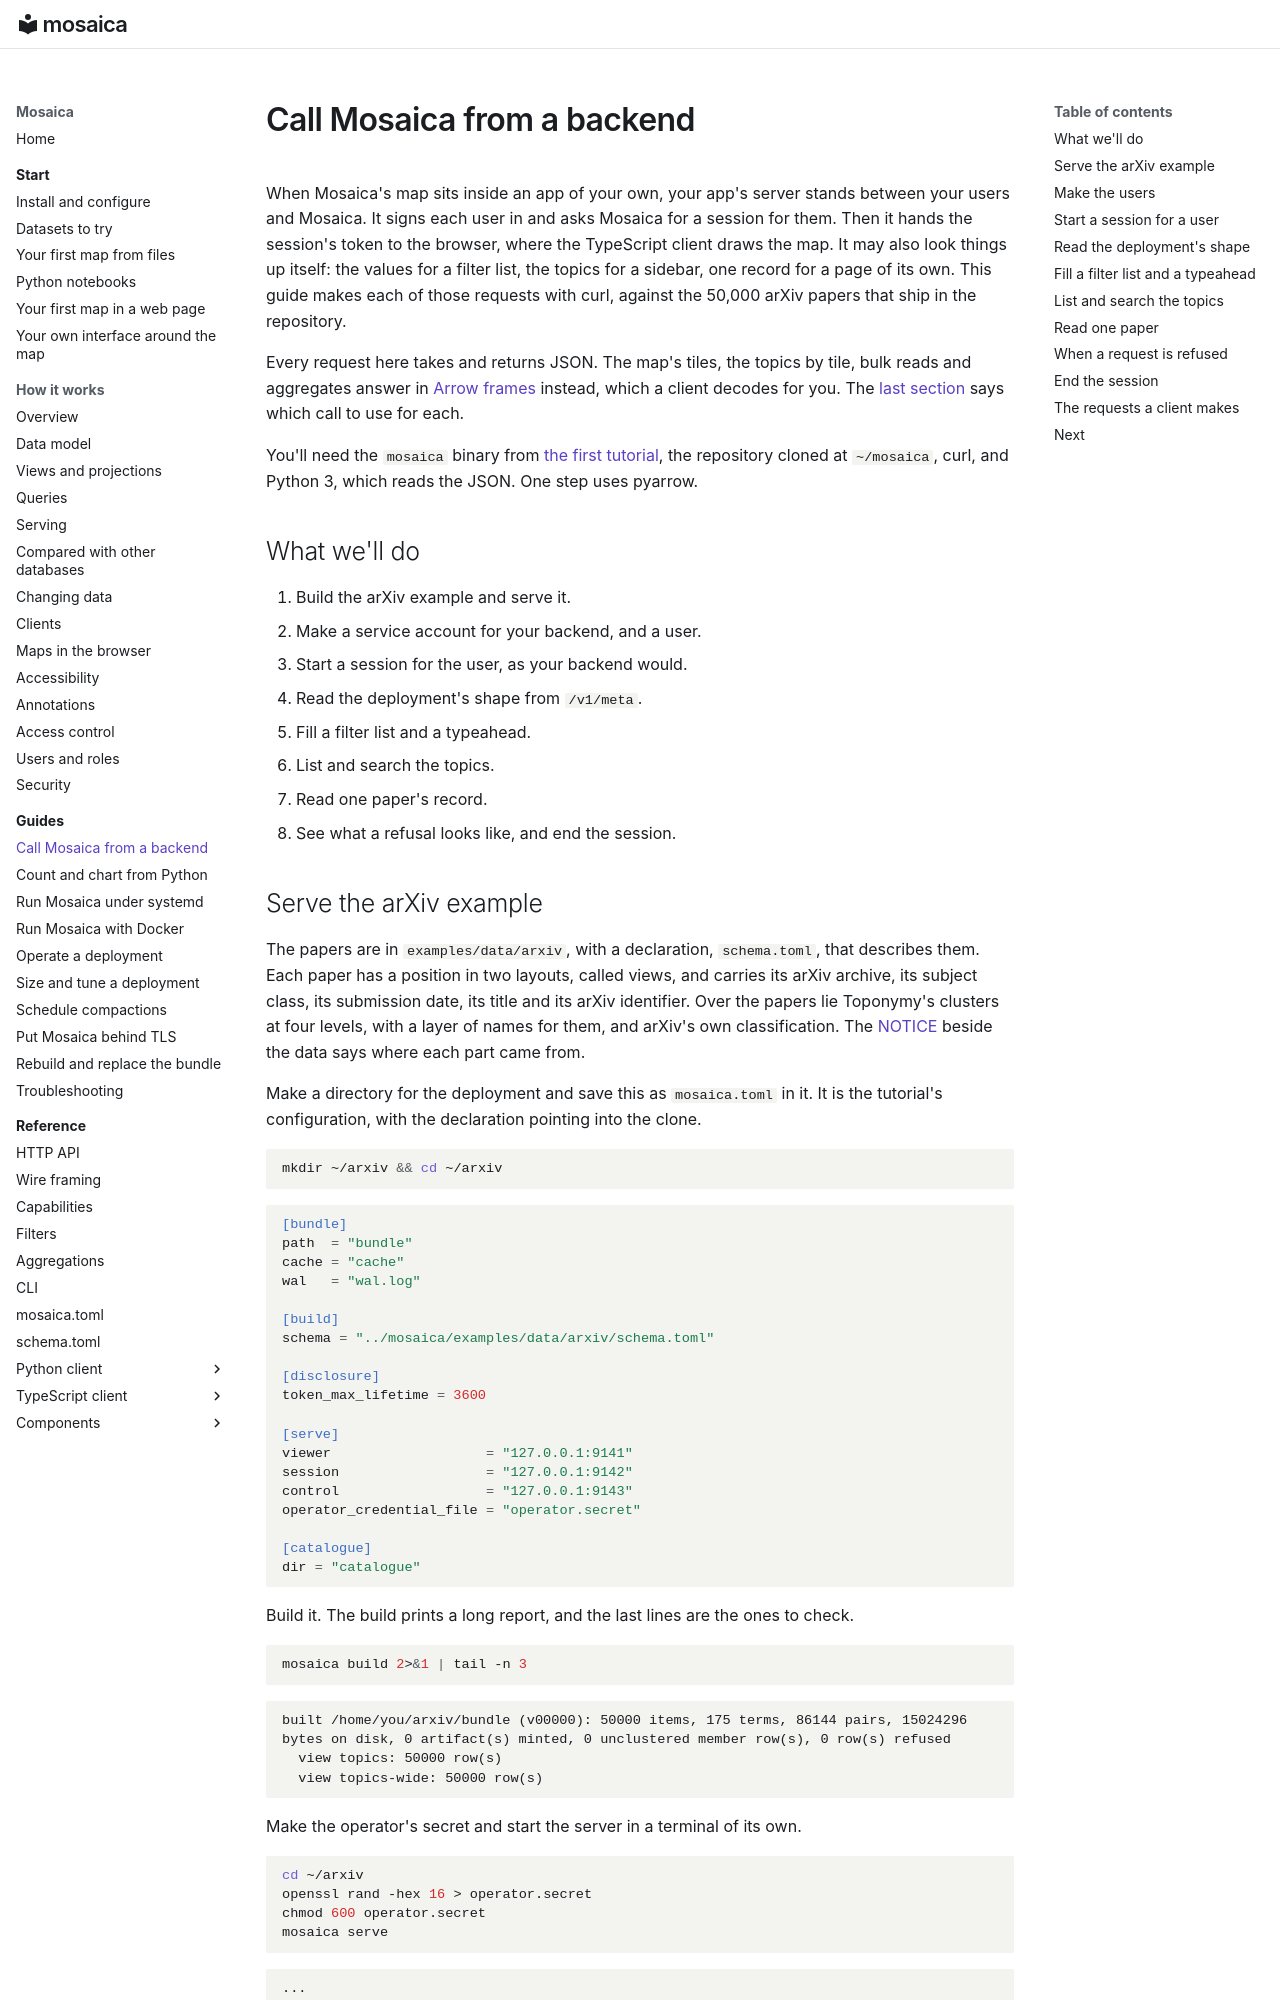

repository: mosaicadb/mosaica · page: guides/backend/index.html · generator: mkdocs

# Call Mosaica from a backend

When Mosaica's map sits inside an app of your own, your app's server stands between your users and Mosaica. It signs each user in and asks Mosaica for a session for them. Then it hands the session's token to the browser, where the TypeScript client draws the map. It may also look things up itself: the values for a filter list, the topics for a sidebar, one record for a page of its own. This guide makes each of those requests with curl, against the 50,000 arXiv papers that ship in the repository.

Every request here takes and returns JSON. The map's tiles, the topics by tile, bulk reads and aggregates answer in [Arrow frames](../openapi/README.md) instead, which a client decodes for you. The [last section](#the-requests-a-client-makes) says which call to use for each.

You'll need the `mosaica` binary from [the first tutorial](../start/first-map.md), the repository cloned at `~/mosaica`, curl, and Python 3, which reads the JSON. One step uses pyarrow.

## What we'll do

1. Build the arXiv example and serve it.
2. Make a service account for your backend, and a user.
3. Start a session for the user, as your backend would.
4. Read the deployment's shape from `/v1/meta`.
5. Fill a filter list and a typeahead.
6. List and search the topics.
7. Read one paper's record.
8. See what a refusal looks like, and end the session.

## Serve the arXiv example

The papers are in `examples/data/arxiv`, with a declaration, `schema.toml`, that describes them. Each paper has a position in two layouts, called views, and carries its arXiv archive, its subject class, its submission date, its title and its arXiv identifier. Over the papers lie Toponymy's clusters at four levels, with a layer of names for them, and arXiv's own classification. The [NOTICE](https://github.com/mosaicadb/mosaica/blob/main/examples/data/arxiv/NOTICE.md) beside the data says where each part came from.

Make a directory for the deployment and save this as `mosaica.toml` in it. It is the tutorial's configuration, with the declaration pointing into the clone.

```bash
mkdir ~/arxiv && cd ~/arxiv
```

```toml
[bundle]
path  = "bundle"
cache = "cache"
wal   = "wal.log"

[build]
schema = "../mosaica/examples/data/arxiv/schema.toml"

[disclosure]
token_max_lifetime = 3600

[serve]
viewer                   = "127.0.0.1:9141"
session                  = "127.0.0.1:9142"
control                  = "127.0.0.1:9143"
operator_credential_file = "operator.secret"

[catalogue]
dir = "catalogue"
```

Build it. The build prints a long report, and the last lines are the ones to check.

```bash
mosaica build 2>&1 | tail -n 3
```

```
built /home/you/arxiv/bundle (v00000): 50000 items, 175 terms, 86144 pairs, 15024296 bytes on disk, 0 artifact(s) minted, 0 unclustered member row(s), 0 row(s) refused
  view topics: 50000 row(s)
  view topics-wide: 50000 row(s)
```

Make the operator's secret and start the server in a terminal of its own.

```bash
cd ~/arxiv
openssl rand -hex 16 > operator.secret
chmod 600 operator.secret
mosaica serve
```

```
...
{"event":"listening","viewer":"127.0.0.1:9141","session":"127.0.0.1:9142","control":"127.0.0.1:9143"}
```

Your backend uses two of the three addresses. It starts sessions on the session address, port 9142, which only answers the operator credential and API keys allowed to act for other users. It reads on the viewer address, port 9141, as the browser does.
